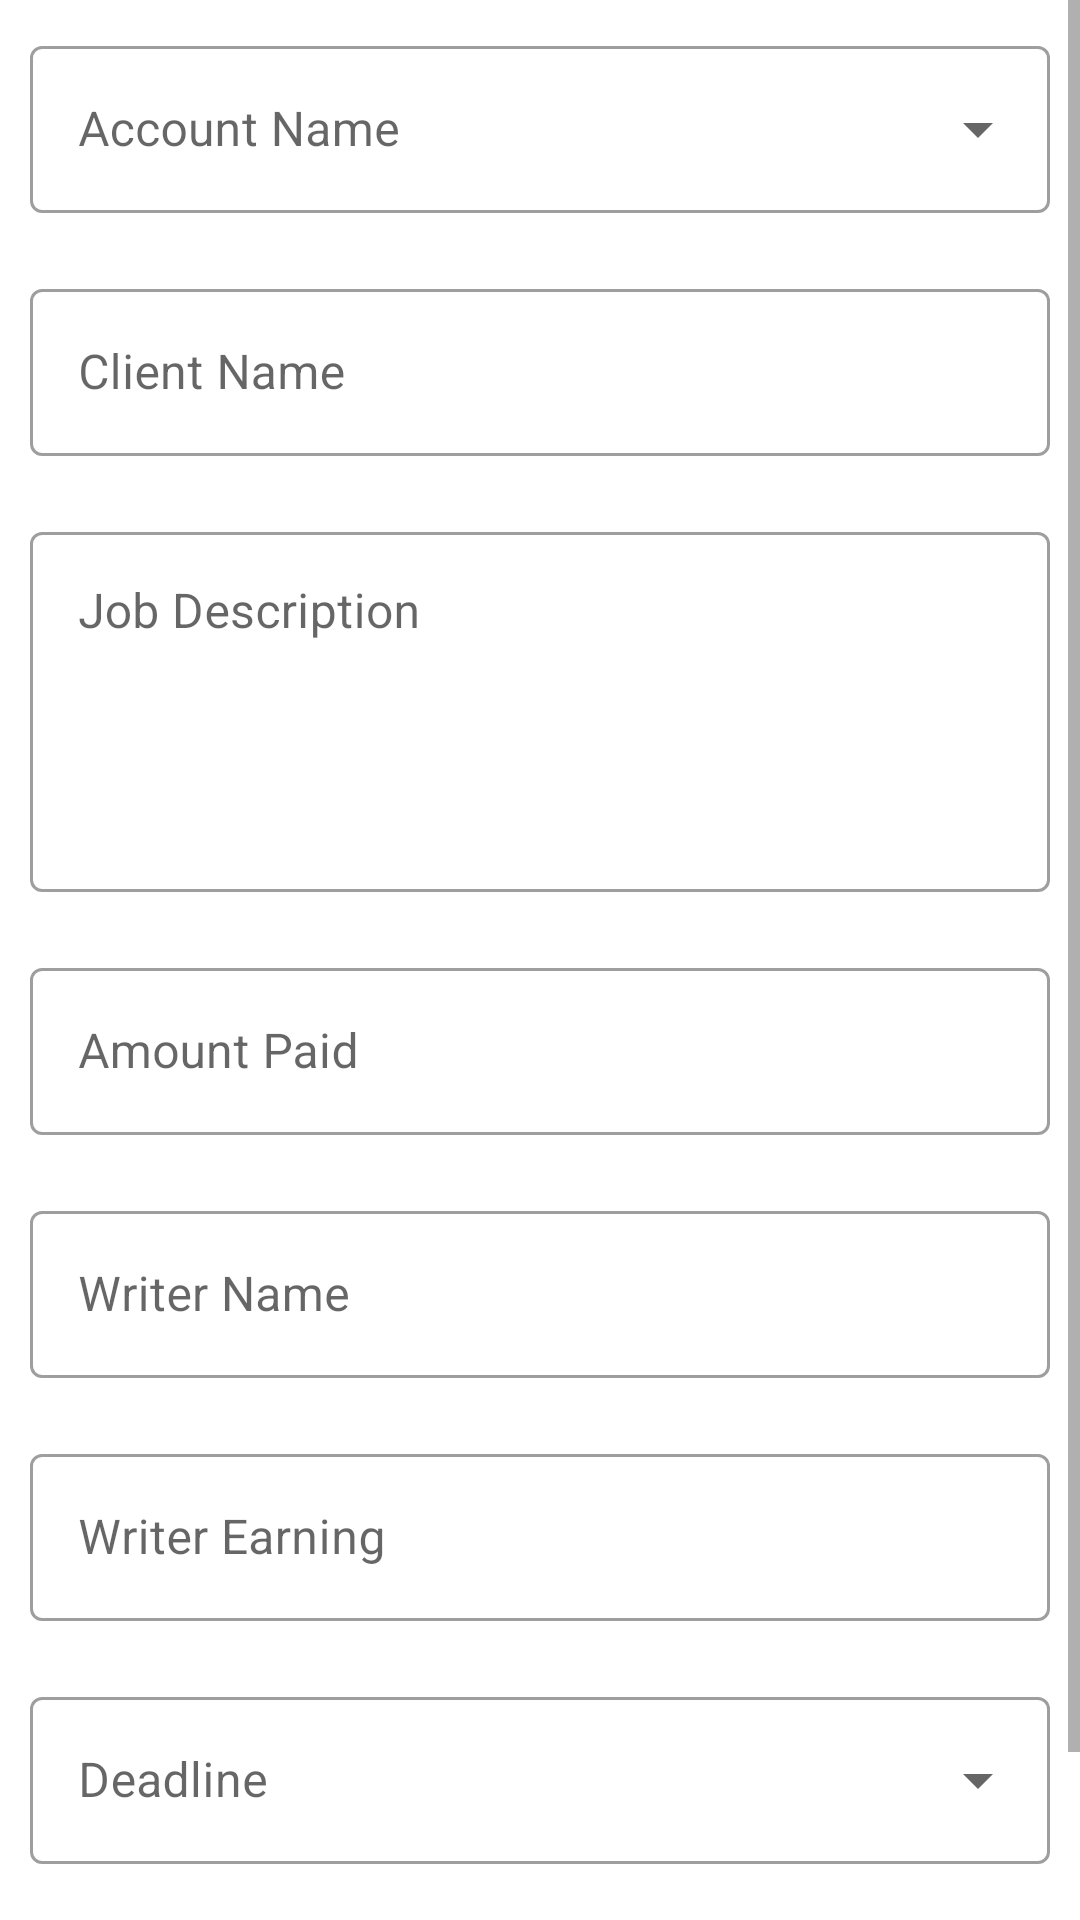

The Android layout XML behind this screen, and the referenced resources:
<!-- AndroidManifest.xml: activity theme Theme.FiNet.NoActionBar -->
<!-- res/layout/activity_addwork.xml -->
<?xml version="1.0" encoding="utf-8"?>
<ScrollView xmlns:android="http://schemas.android.com/apk/res/android"
    xmlns:app="http://schemas.android.com/apk/res-auto"
    xmlns:tools="http://schemas.android.com/tools"
    android:layout_width="match_parent"
    android:layout_height="match_parent"
    tools:context=".Activities.AddWorkActivity">

    <RelativeLayout
        android:layout_width="match_parent"
        android:layout_height="match_parent">
        <com.google.android.material.textfield.TextInputLayout
            android:id="@+id/writing_account_layout"
            android:layout_width="match_parent"
            android:layout_height="wrap_content"
            android:hint="@string/account_name"
            android:padding="10dp"
            style="@style/Widget.MaterialComponents.TextInputLayout.OutlinedBox.ExposedDropdownMenu">

            <AutoCompleteTextView
                android:id="@+id/writing_account"
                android:layout_width="match_parent"
                android:layout_height="wrap_content"
                android:inputType="none"
                tools:ignore="LabelFor" />

        </com.google.android.material.textfield.TextInputLayout>

        <com.google.android.material.textfield.TextInputLayout
            android:id="@+id/client_name_layout"
            android:layout_width="match_parent"
            android:layout_height="wrap_content"
            android:padding="10dp"
            android:layout_below="@+id/writing_account_layout"
            style="@style/Widget.MaterialComponents.TextInputLayout.OutlinedBox"
            android:hint="@string/client_name">

            <EditText
                android:id="@+id/client_name"
                android:layout_width="match_parent"
                android:layout_height="wrap_content"/>


        </com.google.android.material.textfield.TextInputLayout>

        <com.google.android.material.textfield.TextInputLayout
            android:id="@+id/job_description_layout"
            android:layout_width="match_parent"
            android:layout_height="wrap_content"
            android:padding="10dp"
            android:layout_below="@+id/client_name_layout"
            style="@style/Widget.MaterialComponents.TextInputLayout.OutlinedBox"
            android:hint="@string/job_description">

            <EditText
                android:id="@+id/job_description"
                android:maxLines="50"
                android:layout_width="match_parent"
                android:layout_height="120dp"
                android:gravity="start"
                android:inputType="textMultiLine"/>


        </com.google.android.material.textfield.TextInputLayout>

        <com.google.android.material.textfield.TextInputLayout
            android:id="@+id/amount_paid_layout"
            android:layout_width="match_parent"
            android:layout_height="wrap_content"
            android:padding="10dp"
            android:layout_below="@+id/job_description_layout"
            style="@style/Widget.MaterialComponents.TextInputLayout.OutlinedBox"
            android:hint="@string/amount_paid">

            <EditText
                android:id="@+id/amount_paid"
                android:layout_width="match_parent"
                android:layout_height="wrap_content"/>


        </com.google.android.material.textfield.TextInputLayout>

        <com.google.android.material.textfield.TextInputLayout
            android:id="@+id/writer_name_layout"
            android:layout_width="match_parent"
            android:layout_height="wrap_content"
            android:padding="10dp"
            android:layout_below="@+id/amount_paid_layout"
            style="@style/Widget.MaterialComponents.TextInputLayout.OutlinedBox"
            android:hint="@string/writer_name">

            <EditText
                android:id="@+id/writer_name"
                android:layout_width="match_parent"
                android:layout_height="wrap_content"/>


        </com.google.android.material.textfield.TextInputLayout>

        <com.google.android.material.textfield.TextInputLayout
            android:id="@+id/writer_earning_layout"
            android:layout_width="match_parent"
            android:layout_height="wrap_content"
            android:padding="10dp"
            android:layout_below="@+id/writer_name_layout"
            style="@style/Widget.MaterialComponents.TextInputLayout.OutlinedBox"
            android:hint="@string/writer_earning">

            <EditText
                android:id="@+id/writer_earning"
                android:layout_width="match_parent"
                android:layout_height="wrap_content"/>
        </com.google.android.material.textfield.TextInputLayout>

        <com.google.android.material.textfield.TextInputLayout
            android:id="@+id/deadline_layout"
            android:layout_width="match_parent"
            android:layout_height="wrap_content"
            android:layout_below="@+id/writer_earning_layout"
            android:hint="@string/deadline"
            android:padding="10dp"
            style="@style/Widget.MaterialComponents.TextInputLayout.OutlinedBox.ExposedDropdownMenu">

            <AutoCompleteTextView
                android:id="@+id/deadline"
                android:layout_width="match_parent"
                android:layout_height="wrap_content"
                android:inputType="none"
                tools:ignore="LabelFor" />

        </com.google.android.material.textfield.TextInputLayout>

        <com.google.android.material.button.MaterialButton
            android:id="@+id/add_work_button"
            android:layout_width="200dp"
            android:layout_height="60dp"
            android:layout_below="@+id/deadline_layout"
            android:layout_centerHorizontal="true"
            android:layout_marginStart="5dp"
            android:layout_marginTop="5dp"
            android:layout_marginEnd="5dp"
            android:layout_marginBottom="5dp"
            android:backgroundTint="@color/green"
            android:backgroundTintMode="src_over"
            android:elevation="5dp"
            android:text="@string/add_job"
            app:cornerRadius="100dp"
            app:icon="@drawable/ic_baseline_add_24"
            app:iconGravity="end"
            app:iconPadding="16dp" />


    </RelativeLayout>
</ScrollView>
<!-- resources referenced by this layout -->
<resources>
  <color name="green">#40EC65</color>
  <string name="account_name">Account Name</string>
  <string name="add_job">Add Job</string>
  <string name="amount_paid">Amount Paid</string>
  <string name="client_name">Client Name</string>
  <string name="deadline">Deadline</string>
  <string name="job_description">Job Description</string>
  <string name="writer_earning">Writer Earning</string>
  <string name="writer_name">Writer Name</string>
  <style name="Theme.FiNet.NoActionBar">
          <item name="windowActionBar">false</item>
          <item name="windowNoTitle">true</item>
      </style>
</resources>
